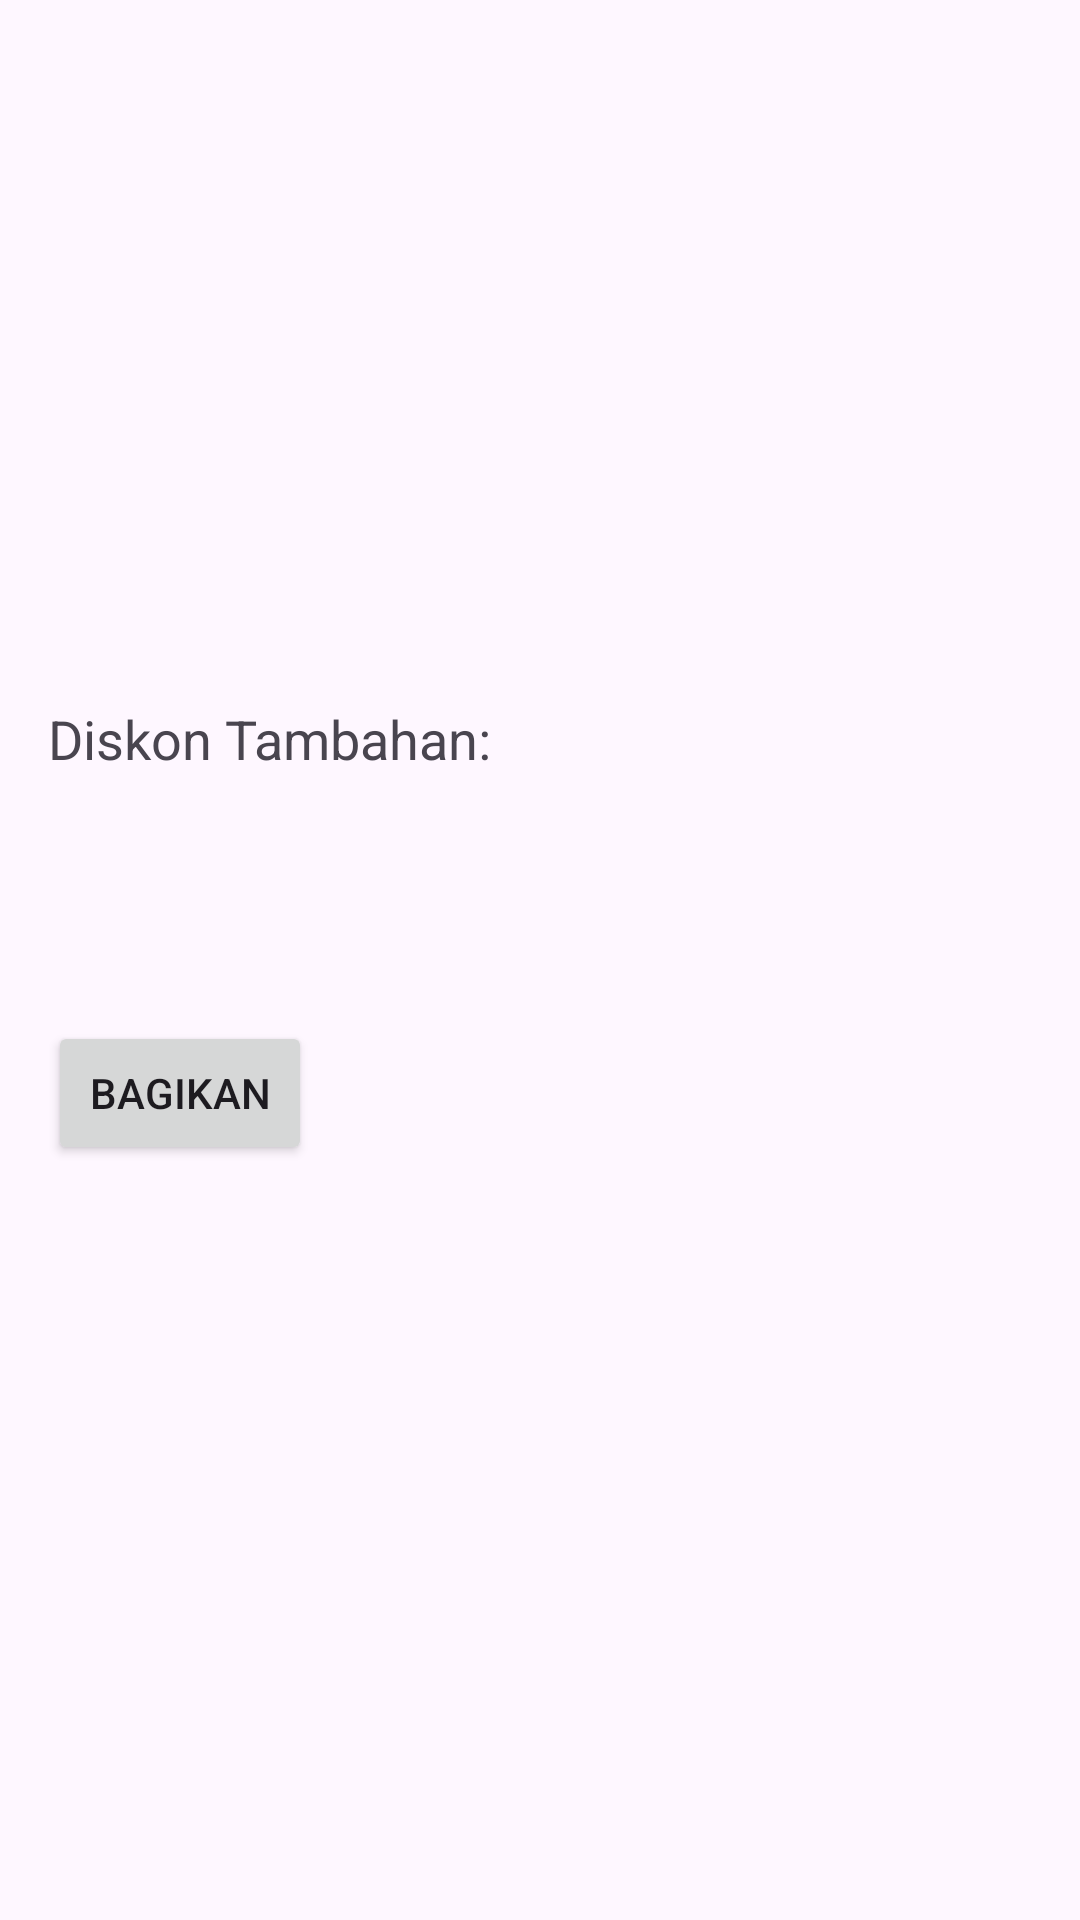

Here is an Android app screen rendered from its layout file. Give the layout XML and the strings, colors and styles it references.
<!-- AndroidManifest.xml: application theme Theme.QUIS1 -->
<!-- res/layout/activity_detailproses.xml -->
<?xml version="1.0" encoding="utf-8"?>
<LinearLayout xmlns:android="http://schemas.android.com/apk/res/android"
    android:orientation="vertical"
    android:layout_width="match_parent"
    android:layout_height="wrap_content"
    android:padding="16dp">

    <TextView
        android:id="@+id/SelamatDatang"
        android:layout_width="wrap_content"
        android:layout_height="wrap_content"
        android:textSize="24dp"
        android:textStyle="bold"
        android:layout_centerHorizontal="true"
        android:layout_marginBottom="16dp"/>

    <TextView
        android:id="@+id/etmember"
        android:layout_width="wrap_content"
        android:layout_height="wrap_content"
        android:textSize="18sp"
        android:layout_below="@id/SelamatDatang"
        android:layout_centerHorizontal="true"
        android:layout_marginTop="8dp"/>

    <TextView
        android:id="@+id/etkode"
        android:layout_width="wrap_content"
        android:layout_height="wrap_content"
        android:textSize="18sp"
        android:layout_below="@id/etmember"
        android:layout_marginTop="8dp"/>

    <TextView
        android:id="@+id/etnama"
        android:layout_width="wrap_content"
        android:layout_height="wrap_content"
        android:textSize="18sp"
        android:layout_below="@id/etkode"
        android:layout_marginTop="8dp"/>

    <TextView
        android:id="@+id/itemPriceTextView"
        android:layout_width="wrap_content"
        android:layout_height="wrap_content"
        android:textSize="18sp"
        android:layout_below="@id/etnama"
        android:layout_marginTop="8dp"/>

    <TextView
        android:id="@+id/tvdiskon"
        android:layout_width="wrap_content"
        android:layout_height="wrap_content"
        android:textSize="18sp"
        android:layout_below="@id/tvdiskon"
        android:layout_marginTop="8dp"/>

    <TextView
        android:id="@+id/diskontambahan"
        android:layout_width="wrap_content"
        android:layout_height="wrap_content"
        android:textSize="18sp"
        android:text="Diskon Tambahan: "
        android:layout_below="@id/tvdiskon"
        android:layout_marginTop="8dp"/>

    <TextView
        android:id="@+id/diskonmember"
        android:layout_width="wrap_content"
        android:layout_height="wrap_content"
        android:textSize="18sp"
        android:layout_below="@id/diskontambahan"
        android:layout_marginTop="8dp"/>

    <TextView
        android:id="@+id/jlhbayar"
        android:layout_width="wrap_content"
        android:layout_height="wrap_content"
        android:textSize="19sp"
        android:textStyle="bold"
        android:layout_below="@id/diskonmember"
        android:layout_centerHorizontal="true"
        android:layout_marginTop="8dp"/>

    <Button
        android:id="@+id/btnbagikan"
        android:layout_width="wrap_content"
        android:layout_height="wrap_content"
        android:text="Bagikan"
        android:layout_below="@id/jlhbayar"
        android:layout_centerHorizontal="true"
        android:layout_marginTop="16dp"/>


</LinearLayout>
<!-- resources referenced by this layout -->
<resources>
  <style name="Theme.QUIS1" parent="Base.Theme.QUIS1" />
  <style name="Base.Theme.QUIS1" parent="Theme.Material3.DayNight.NoActionBar">
          
          
      </style>
</resources>
